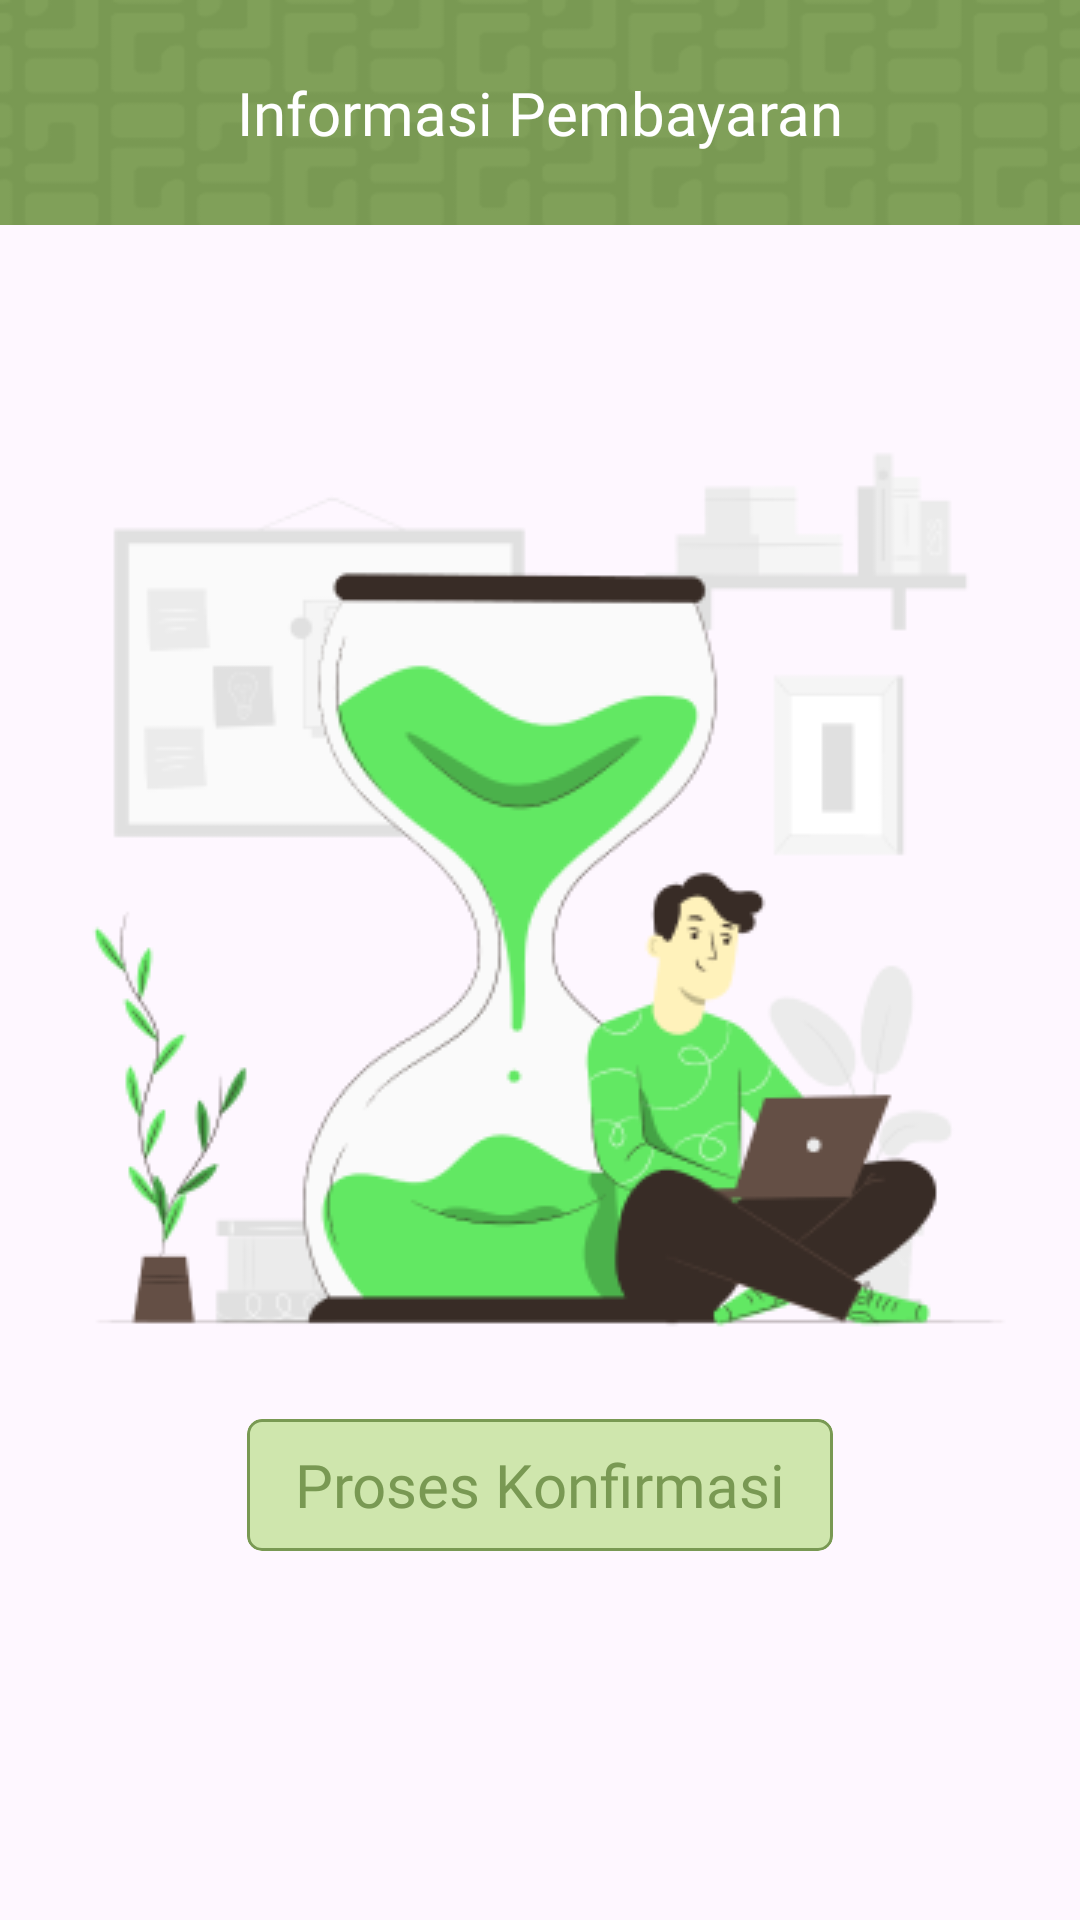

Produce the Android XML layout that renders to this screen, including the resource entries it uses.
<!-- AndroidManifest.xml: application theme Theme.TrashCare -->
<!-- res/layout/fragment_order_processed.xml -->
<?xml version="1.0" encoding="utf-8"?>
<androidx.constraintlayout.widget.ConstraintLayout xmlns:android="http://schemas.android.com/apk/res/android"
    xmlns:app="http://schemas.android.com/apk/res-auto"
    xmlns:tools="http://schemas.android.com/tools"
    android:layout_width="match_parent"
    android:layout_height="match_parent"
    tools:context=".ui.main.commerce.OrderProcessedFragment">

    <RelativeLayout
        android:id="@+id/appBarContainer"
        android:layout_width="match_parent"
        android:layout_height="75dp"
        android:background="@drawable/bg_appbar"
        android:orientation="horizontal"
        android:paddingHorizontal="20dp"
        android:paddingVertical="16dp"
        app:layout_constraintEnd_toEndOf="parent"
        app:layout_constraintStart_toStartOf="parent"
        app:layout_constraintTop_toTopOf="parent">

        <ImageView
            android:id="@+id/iconBack"
            android:layout_width="wrap_content"
            android:layout_height="wrap_content"
            android:layout_centerVertical="true"
            android:padding="8dp"
            android:src="@drawable/ic_arrow_back_ios" />

        <TextView
            android:id="@+id/tv_articles"
            android:layout_width="wrap_content"
            android:layout_height="wrap_content"
            android:layout_centerInParent="true"
            android:layout_gravity="center"
            android:fontFamily="@font/plusjakartasans_bold"
            android:text="@string/payment_info"
            android:textColor="@color/white"
            android:textSize="20sp" />

    </RelativeLayout>

    <LinearLayout
        android:layout_width="match_parent"
        android:layout_height="match_parent"
        android:gravity="center"
        android:orientation="vertical" >

        <ImageView
            android:id="@+id/iv_processed"
            android:layout_width="match_parent"
            android:layout_height="wrap_content"
            android:src="@drawable/iv_waiting" />

        <com.google.android.material.card.MaterialCardView
            android:id="@+id/cv_info_waiting"
            android:layout_width="wrap_content"
            android:layout_height="wrap_content"
            android:layout_gravity="center"
            android:minHeight="44dp"
            app:cardBackgroundColor="@color/greenYoung"
            app:cardCornerRadius="5dp"
            app:strokeColor="@color/greenSplash">

            <TextView
                android:layout_width="wrap_content"
                android:layout_height="wrap_content"
                android:layout_gravity="center"
                android:fontFamily="@font/plusjakartasans_bold"
                android:paddingHorizontal="16dp"
                android:text="@string/proses_konfirmasi"
                android:textColor="@color/greenSplash"
                android:textSize="20sp" />
        </com.google.android.material.card.MaterialCardView>

    </LinearLayout>


</androidx.constraintlayout.widget.ConstraintLayout>
<!-- resources referenced by this layout -->
<resources>
  <color name="greenSplash">#799953</color>
  <color name="greenYoung">#CFE6AD</color>
  <color name="white">#FFFFFFFF</color>
  <!-- drawable bg_appbar: png bitmap (drawable, 4325 bytes) -->
  <!-- drawable iv_waiting: png bitmap (drawable, 34102 bytes) -->
  <string name="payment_info">Informasi Pembayaran</string>
  <string name="proses_konfirmasi">Proses Konfirmasi</string>
  <style name="Theme.TrashCare" parent="Base.Theme.TrashCare" />
  <style name="Base.Theme.TrashCare" parent="Theme.Material3.DayNight.NoActionBar">
          
          
          <item name="colorPrimary">@color/softGreen</item>
          <item name="colorSecondary">@color/greenMenthol</item>
          <item name="colorSecondaryVariant">@color/greyNickel</item>
          <item name="windowActionBar">true</item>
          <item name="windowNoTitle">true</item>
          <item name="android:windowTranslucentStatus">true</item>
          <item name="android:windowTranslucentNavigation">false</item>
          <item name="android:fitsSystemWindows">true</item>
      </style>
  <color name="softGreen">#B7D984</color>
  <color name="greenMenthol">#9DBC79</color>
  <color name="greyNickel">#6A707C</color>
</resources>
